Run: headless pygame with SDL's dummy video driver; simulated clock (each Clock.tick advances the game by its frame time, no real sleeping); random seed 0; keys injected as events and as key.get_pressed() state; no mouse input.
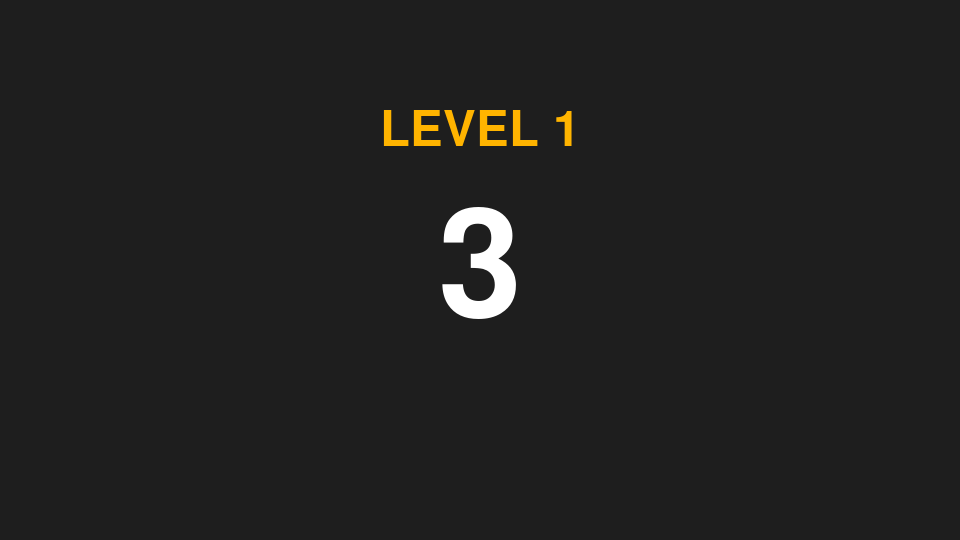
Frame 1 of 3 · flips 1–60 · no input
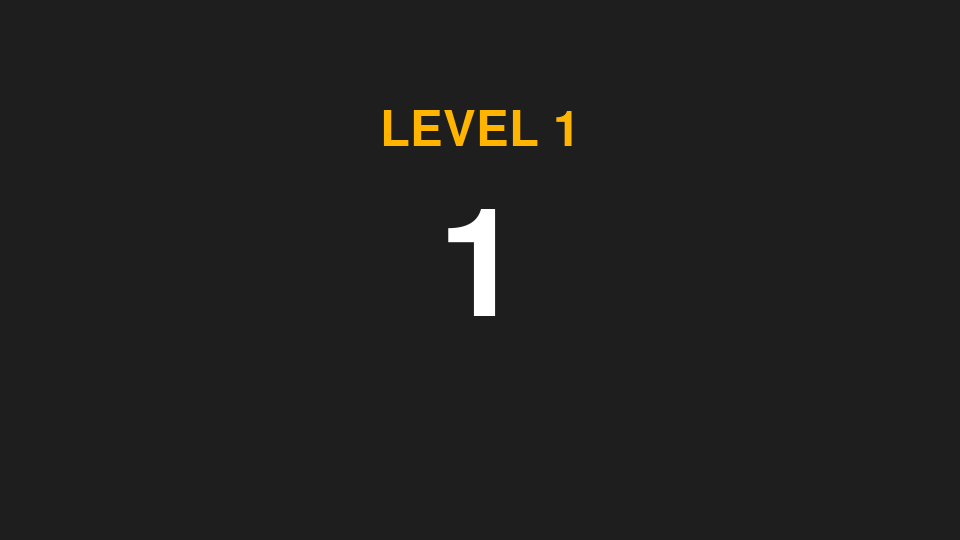
Frame 2 of 3 · flips 61–180 · tapped SPACE, RETURN · held RIGHT (→), D
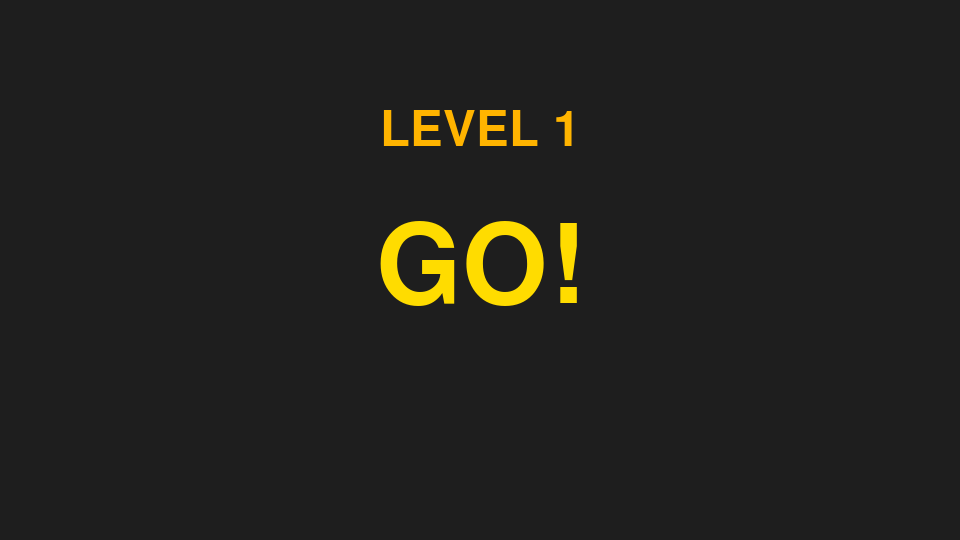
Frame 3 of 3 · flips 181–300 · held DOWN (↓), S (game ended)

The pygame program that drew these frames:

# File Name: countdown_screen.py
# CS3021 Big Project - Duck Hunter
# Owen Keusch, Michael Schnabel, Connor Williams
# Last Updated: 20260309
#
# The purpose of this file is to display a 3-2-1-GO! countdown sequence before each
# round begins, then signal the main game to start.
# ----------------------------------------------------------------------------------------

import pygame
import sys

# MACROS
BG_COLOR           = (30, 30, 30)
COLOR_WHITE        = (255, 255, 255)
COLOR_GO           = (255, 220, 0)   # yellow
COLOR_LEVEL        = (255, 180, 0)   # amber
FONT_SIZE_NUMBER   = 220
FONT_SIZE_GO       = 160
FONT_SIZE_LEVEL    = 72
STEP_DURATION_MS   = 1000
GO_DURATION_MS     = 800
LEVEL_LABEL_OFFSET = 140             # pixels above center
WIDTH, HEIGHT      = 960, 540
FPS                = 60


def run(screen, clock, level_num=1):
    """Display the countdown sequence (3, 2, 1, GO!) then return "done".

    Args:
        screen:    The pygame display surface passed in from the main game.
        clock:     The pygame Clock used for framerate control.
        level_num: The level number about to start, displayed above the countdown.

    Returns:
        "done" once the full countdown finishes.
    """
    
    # background = pygame.transform.scale(background, (WIDTH, HEIGHT))

    font_number = pygame.font.Font(None, FONT_SIZE_NUMBER)
    font_go     = pygame.font.Font(None, FONT_SIZE_GO)
    font_level  = pygame.font.Font(None, FONT_SIZE_LEVEL)

    # Each entry: (label_text, display_duration_ms)
    countdown_steps = [("3", STEP_DURATION_MS), ("2", STEP_DURATION_MS), ("1", STEP_DURATION_MS), ("GO!", GO_DURATION_MS)]
    step_index = 0
    step_start = pygame.time.get_ticks()

    while True:
        clock.tick(FPS)

        for event in pygame.event.get():
            if event.type == pygame.QUIT:
                pygame.quit()
                sys.exit()

        now = pygame.time.get_ticks()
        if now - step_start >= countdown_steps[step_index][1]:
            step_index += 1
            step_start = now
            if step_index >= len(countdown_steps):
                return "done"

        label = countdown_steps[step_index][0]
        font  = font_go if label == "GO!" else font_number
        color = COLOR_GO if label == "GO!" else COLOR_WHITE

        screen.fill(BG_COLOR)      # Remove this line once background image is set

        level_surf = font_level.render(f"LEVEL {level_num}", True, COLOR_LEVEL)
        screen.blit(level_surf, level_surf.get_rect(center=(WIDTH // 2, HEIGHT // 2 - LEVEL_LABEL_OFFSET)))

        text_surf = font.render(label, True, color)
        screen.blit(text_surf, text_surf.get_rect(center=(WIDTH // 2, HEIGHT // 2)))

        pygame.display.flip()


if __name__ == "__main__":
    pygame.init()
    _screen = pygame.display.set_mode((WIDTH, HEIGHT))
    pygame.display.set_caption("DUCK HUNTER - Countdown")
    _clock = pygame.time.Clock()
    run(_screen, _clock, level_num=1)
    pygame.quit()
